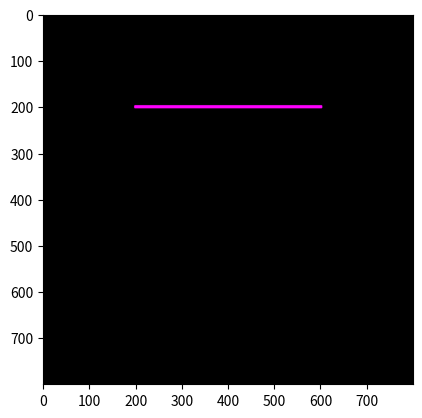

The script that saved this image:
print("\033c")
import numpy as np
import matplotlib.pyplot as plt

ya, xa = 200, 200
yb, xb = 200, 600
yc, xc = 600, 600
yd, xd = 600, 200

pd, lw = 8, 8
pr, pg, pb = 255, 0, 255
lr, lg, lb = 255, 0, 255

col, row = 800, 800

def buat_garis(y1, x1, y2, x2, pd, lw, pr, pg, pb, lr, lg, lb):
    Gambar = np.zeros(shape=(row, col, 3), dtype=np.uint8)
    hd = int(pd / 2)
    hw = int(lw / 2)

    for i in range(x1 - hd, x1 + hd + 1):
        for j in range(y1 - hd, y1 + hd + 1):
            if ((i - x1) ** 2 + (j - y1) ** 2) < hd ** 2:
                Gambar[j, i, :] = [pr, pg, pb]

    for i in range(x2 - hd, x2 + hd + 1 ):
        for j in range(y2 - hd, y2 + hd + 1):
            if ((i - x2) ** 2 + (j - y2) ** 2) < hd ** 2:
                Gambar[j, i, :] = [pr, pg, pb]

    dy = y2 - y1
    dx = x2 - x1

    if dy <= dx:
        my = dy / dx
        for i in range(x1, x2 + 1):
            j = int(my * (i - x1) + y1)
            x, y = i, j
            print('x, y =', x, ',', y)
            for i in range(x - hw, x + hw + 1):
                for j in range(y - hw, y + hw + 1):
                    if ((i - x) ** 2 + (j - y) ** 2) < hw ** 2:
                        Gambar[j, i, :] = [lr, lg, lb]

    if dy > dx:
        mx = dx / dy
        for j in range(y1, y2 + 1):
            i = int(mx * (j - y1) + x1)
            x, y = i, j
            print('x, y =', x, ',', y)
            for i in range(x - hw, x + hw + 1):
                for j in range(y - hw, y + hw + 1):
                    if ((i - x) ** 2 + (j - y) ** 2) < hw ** 2:
                        Gambar[j, i, :] = [lr, lg, lb]

    return Gambar

hasil = buat_garis(ya, xa, yb, xb, pd, lw, pr, pg, pb, lr, lg, lb)

plt.figure()
plt.imshow(hasil)
plt.show()
